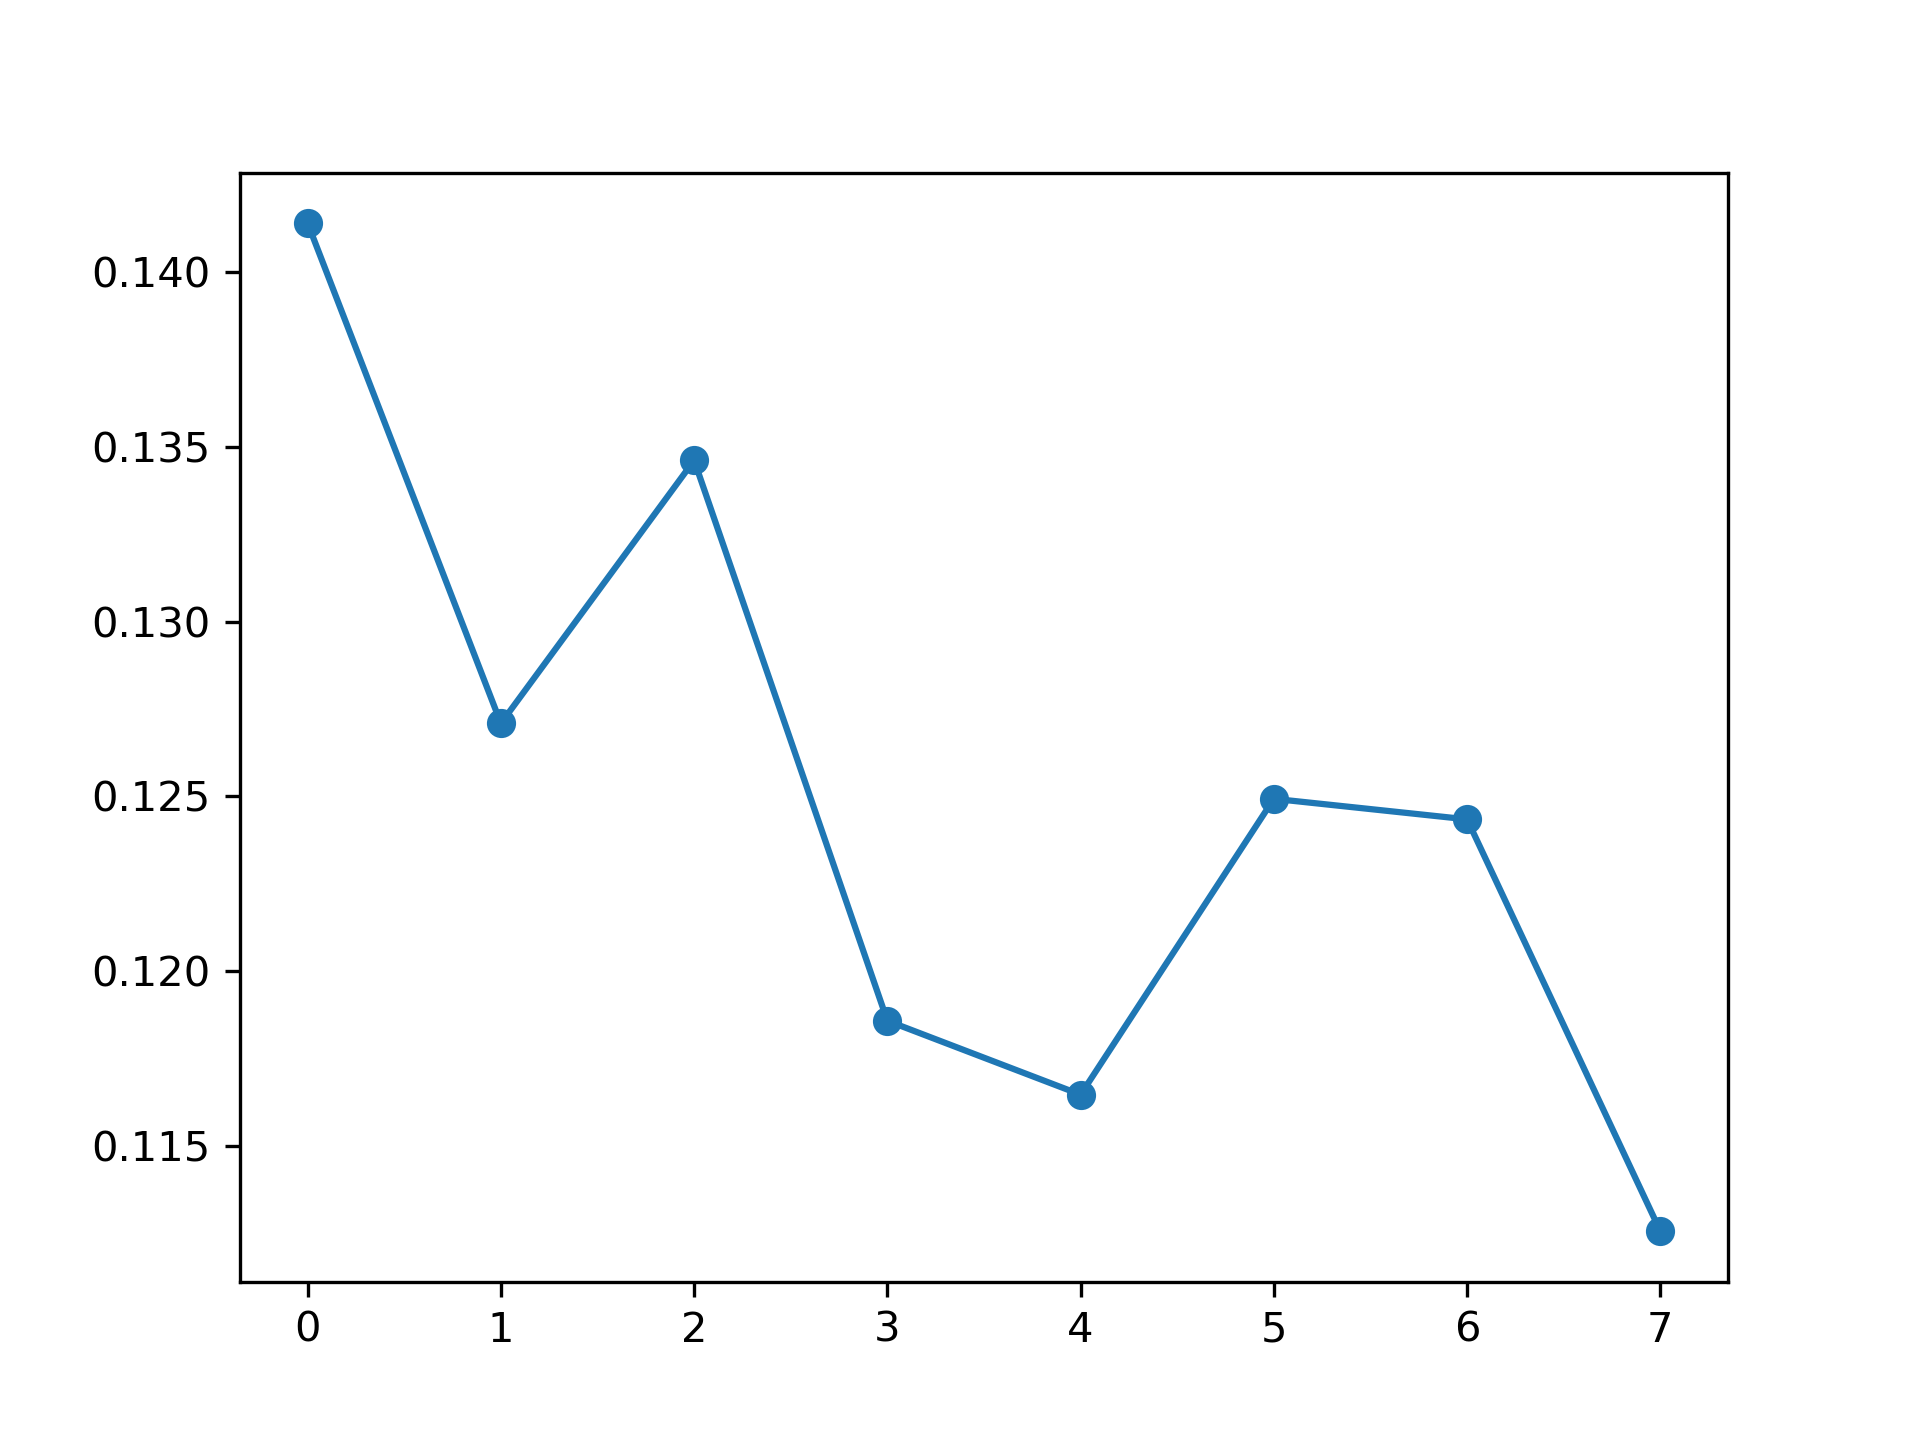

Values plotted in this chart, from the file beside it:
, feature_name, instance_level, global_attention
0, PM_US Post, 0.1414, 0.1154
1, DEWP, 0.1271, 0.1205
2, HUMI, 0.1346, 0.1228
3, PRES, 0.1186, 0.1272
4, TEMP, 0.1165, 0.1151
5, Iws, 0.1249, 0.1329
6, precipitation, 0.1243, 0.1421
7, Iprec, 0.1126, 0.1239
